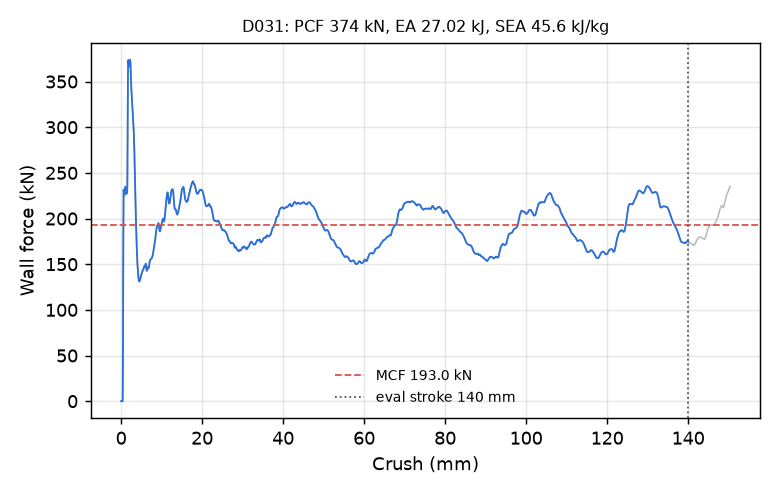

The file beside this chart, header and first rows:
time_ms, crush_mm, force_kN
0.000000000000000000e+00, -0.000000000000000000e+00, 0.000000000000000000e+00
5.170954391360282898e-03, 7.901218533515930176e-02, 0.000000000000000000e+00
1.014302577823400497e-02, 1.549854427576065063e-01, 0.000000000000000000e+00
1.511509809643030167e-02, 2.309587001800537109e-01, 0.000000000000000000e+00
2.008716948330402374e-02, 3.069319427013397217e-01, 0.000000000000000000e+00
2.505924180150032043e-02, 3.829052150249481201e-01, 0.000000000000000000e+00
3.003131225705146790e-02, 4.588784575462341309e-01, 5.937925870702317610e+01
3.500338643789291382e-02, 5.348507165908813477e-01, 1.744126898671606796e+02
4.017433896660804749e-02, 6.138524413108825684e-01, 2.315447305140346259e+02
4.514640942215919495e-02, 6.898052096366882324e-01, 2.287753197458025625e+02
5.011848360300064087e-02, 7.657477259635925293e-01, 2.252861014278478820e+02
5.509055405855178833e-02, 8.416803479194641113e-01, 2.268058157064358227e+02
6.006260216236114502e-02, 9.176025390625000000e-01, 2.309868790212520935e+02
6.503460556268692017e-02, 9.935137629508972168e-01, 2.337501626706885816e+02
7.000669091939926147e-02, 1.069415926933288574e+00, 2.348423037705522631e+02
7.517768442630767822e-02, 1.148343443870544434e+00, 2.325153763320008409e+02
8.014812320470809937e-02, 1.224199295043945312e+00, 2.290043153330517214e+02
8.511829376220703125e-02, 1.300040841102600098e+00, 2.270883742683508899e+02
9.008799493312835693e-02, 1.375865101814270020e+00, 2.271335266257212595e+02
9.505920112133026123e-02, 1.451702356338500977e+00, 2.295062723290075155e+02
1.000307276844978333e-01, 1.527534365653991699e+00, 2.342114019160973726e+02
1.050012707710266113e-01, 1.603340983390808105e+00, 2.877176101366279113e+02
1.101713180541992188e-01, 1.682177305221557617e+00, 3.583983298496021916e+02
1.151421517133712769e-01, 1.757959365844726562e+00, 3.734724331753344586e+02
1.201132833957672119e-01, 1.833729505538940430e+00, 3.698719768399484451e+02
1.250847578048706055e-01, 1.909488320350646973e+00, 3.673229427468558015e+02
1.300560832023620605e-01, 1.985228419303894043e+00, 3.664897255852353055e+02
1.350275725126266479e-01, 2.060955047607421875e+00, 3.678807534869066558e+02
1.401980370283126831e-01, 2.139695167541503906e+00, 3.709334896573564038e+02
1.451695114374160767e-01, 2.215387821197509766e+00, 3.738662214008294882e+02
1.501407921314239502e-01, 2.291061162948608398e+00, 3.710477119321520263e+02
1.551120281219482422e-01, 2.366717338562011719e+00, 3.608998928226880025e+02
1.600834131240844727e-01, 2.442359685897827148e+00, 3.499516325972173263e+02
1.650546938180923462e-01, 2.517984867095947266e+00, 3.422309615157502662e+02
1.700259745121002197e-01, 2.593595027923583984e+00, 3.364872564569907354e+02
1.751963049173355103e-01, 2.672216415405273438e+00, 3.302441131241726566e+02
1.801675707101821899e-01, 2.747796058654785156e+00, 3.244131474385102933e+02
1.851389110088348389e-01, 2.823362350463867188e+00, 3.190369242748096781e+02
1.901105493307113647e-01, 2.898918867111206055e+00, 3.133885827221470208e+02
1.950821876525878906e-01, 2.974461793899536133e+00, 3.072898680151952249e+02
2.000538408756256104e-01, 3.049991130828857422e+00, 3.013713222451163460e+02
2.050255388021469116e-01, 3.125507593154907227e+00, 2.940898126768144039e+02
2.101959735155105591e-01, 3.204029083251953125e+00, 2.838236314625246450e+02
2.151674628257751465e-01, 3.279516458511352539e+00, 2.713477384464228521e+02
2.201391309499740601e-01, 3.354994297027587891e+00, 2.573695405451953206e+02
2.251105159521102905e-01, 3.430456161499023438e+00, 2.423153553144028365e+02
2.300818115472793579e-01, 3.505906105041503906e+00, 2.260586356696980204e+02
2.350533157587051392e-01, 3.581348896026611328e+00, 2.102077031958932025e+02
2.400249838829040527e-01, 3.656785249710083008e+00, 1.970053779608635125e+02
2.451955080032348633e-01, 3.735229253768920898e+00, 1.852608717590849778e+02
2.501671016216278076e-01, 3.810646772384643555e+00, 1.741154902721364124e+02
2.551391422748565674e-01, 3.886063814163208008e+00, 1.643511138421474129e+02
2.600173652172088623e-01, 3.960050106048583984e+00, 1.560291708967918396e+02
2.650574743747711182e-01, 4.036485195159912109e+00, 1.491478785757012702e+02
2.701005339622497559e-01, 4.112957477569580078e+00, 1.442222292985198919e+02
2.751241624355316162e-01, 4.189128875732421875e+00, 1.394996409111553817e+02
2.800512313842773438e-01, 4.263830184936523438e+00, 1.356751524186879294e+02
2.850503921508789062e-01, 4.339618682861328125e+00, 1.332136605534385865e+02
2.900225520133972168e-01, 4.414991378784179688e+00, 1.316999264561450218e+02
2.951511442661285400e-01, 4.492729663848876953e+00, 1.310620164969433006e+02
... 2,198 more rows
